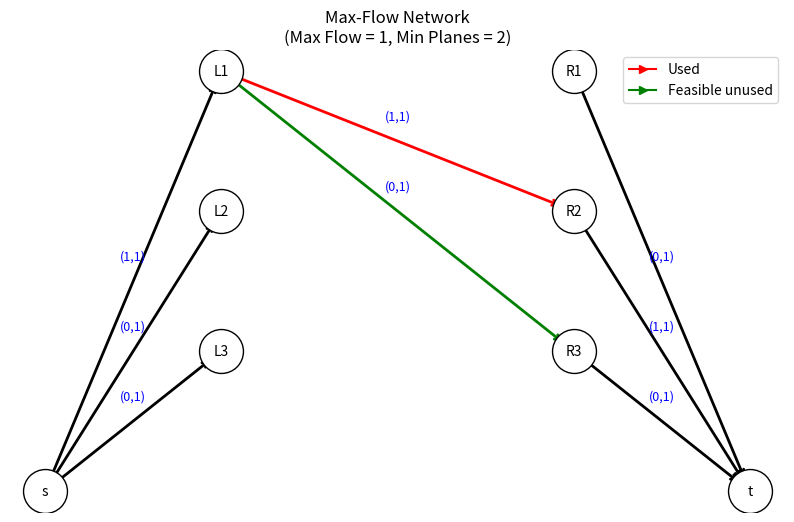

Generate this figure with matplotlib:
#  This code implements the Edmonds-Karp algorithm to solve a maximum flow problem and already explain the presentation of the algorithm.
# 1. Start with 0 flow on all edges
# 2. While there exists a path from source (s) to sink (t) with available capacity:
#       - Find the path using BFS
#       - Compute the minimum residual capacity (bottleneck)
#       - Augment flow along the path by that amount
# 3. When no path remains, the current flow is the maximum flow.

from collections import deque, defaultdict
import matplotlib.pyplot as plt
import matplotlib.lines as mlines


def shortest_path(capacity, flow, source, sink, adj):
    """Finding the shortest augmenting path using BFS."""
    parent = {source: None}
    queue = deque([source])

    while queue:
        u = queue.popleft()
        for v in adj[u]:
            if v not in parent and capacity[(u, v)] - flow[(u, v)] > 0:
                parent[v] = u
                if v == sink:
                    return parent
                queue.append(v)
    return None


def edmonds_karp_concept(capacity, adj, source, sink):
    """the max flow computation using Edmonds-Karp."""
    flow = defaultdict(int)
    max_flow = 0

    while True:
        parent = shortest_path(capacity, flow, source, sink, adj)
        if not parent:
            break

        # Finding the minimum residual capacity along the path
        v = sink
        bottleneck = float("inf")
        while v != source:
            u = parent[v]
            bottleneck = min(bottleneck, capacity[(u, v)] - flow[(u, v)])
            v = u

        # Augmenting the flow along the path
        v = sink
        while v != source:
            u = parent[v]
            flow[(u, v)] += bottleneck
            flow[(v, u)] -= bottleneck
            v = u

        max_flow += bottleneck

    return max_flow, flow


def flight_network(a, b, r):
    p = len(a)
    source, sink = "s", "t"
    adj = defaultdict(list)
    capacity = defaultdict(int)

    # Left (L1..Lp) and Right (R1..Rp)
    left = [f"L{i+1}" for i in range(p)]
    right = [f"R{i+1}" for i in range(p)]

    # source → left, right → sink
    for L in left:
        adj[source].append(L)
        adj[L].append(source)
        capacity[(source, L)] = 1

    for R in right:
        adj[R].append(sink)
        adj[sink].append(R)
        capacity[(R, sink)] = 1

    # feasible transitions
    for i in range(p):
        for j in range(p):
            if i != j and b[i] + r[i][j] <= a[j]:
                Li, Rj = f"L{i+1}", f"R{j+1}"
                adj[Li].append(Rj)
                adj[Rj].append(Li)
                capacity[(Li, Rj)] = 1

    return source, sink, capacity, adj, left, right


def minimum_number_of_planes(a, b, r):
    source, sink, capacity, adj, left, right = flight_network(a, b, r)
    max_flow, flow = edmonds_karp_concept(capacity, adj, source, sink)
    min_planes = len(a) - max_flow

    return min_planes, max_flow, flow, capacity, left, right, source, sink


# Plane Schedules
def planes_Schedules(flow, left, right):
    """Schedulling the planes."""
    used_right = set()
    planes = []

    # Adjacent mapping from L_i to R_j for used transitions
    next_flight = {}
    for L in left:
        for R in right:
            if flow[(L, R)] > 0:
                i = int(L[1:])
                j = int(R[1:])
                next_flight[i] = j

    # Find starting flights (those not reached from any R)
    reachable_from = {j for j in next_flight.values()}
    start_nodes = [i for i in range(1, len(left) + 1) if i not in reachable_from]

    # Build flight chains
    for start in start_nodes:
        chain = [start]
        cur = start
        while cur in next_flight:
            nxt = next_flight[cur]
            chain.append(nxt)
            cur = nxt
        planes.append(chain)

    return planes


def flow_plotting(a, b, r):
    min_planes, max_flow, flow, capacity, left, right, source, sink = (
        minimum_number_of_planes(a, b, r)
    )
    p = len(a)

    # Layout positions
    pos = {source: (-1, 0), sink: (3, 0)}
    for i, L in enumerate(left):
        pos[L] = (0, p - i)
    for i, R in enumerate(right):
        pos[R] = (2, p - i)

    # Edge lists
    edges = []
    edge_colors = []
    edge_labels = {}

    for u, v in capacity:
        if capacity[(u, v)] == 0:
            continue
        edges.append((u, v))
        f = flow[(u, v)]
        c = capacity[(u, v)]
        edge_labels[(u, v)] = f"({f},{c})"
        if u == source or v == sink:
            color = "black"
        elif u.startswith("L") and v.startswith("R"):
            color = "red" if f > 0 else "green"
        else:
            color = "gray"
        edge_colors.append(color)

    # Plot
    fig, ax = plt.subplots(figsize=(10, 6))
    for (u, v), color in zip(edges, edge_colors):
        x1, y1 = pos[u]
        x2, y2 = pos[v]
        ax.annotate(
            "",
            xy=(x2, y2),
            xytext=(x1, y1),
            arrowprops=dict(arrowstyle="->", color=color, lw=2, shrinkA=10, shrinkB=10),
        )
        # add label
        if (u, v) in edge_labels:
            xm, ym = (x1 + x2) / 2, (y1 + y2) / 2
            ax.text(
                xm,
                ym + 0.15,
                edge_labels[(u, v)],
                color="blue",
                fontsize=9,
                ha="center",
            )

    #
    for n, (x, y) in pos.items():
        ax.scatter(x, y, s=1000, c="white", edgecolors="black", zorder=3)
        ax.text(x, y, n, fontsize=10, ha="center", va="center")

    plt.axis("off")
    plt.title(
        f"Max-Flow Network\n(Max Flow = {max_flow}, Min Planes = {min_planes})",
        fontsize=12,
    )

    # Legend
    red = mlines.Line2D([], [], color="red", marker=">", label="Used")
    green = mlines.Line2D([], [], color="green", marker=">", label="Feasible unused")
    ax.legend(handles=[red, green], loc="upper right")
    plt.show()


a = [8.0, 11.0, 12.0]
b = [10.0, 13.0, 15.0]
r = [[0, 1, 2], [1, 0, 2], [2, 1, 0]]

flow_plotting(a, b, r)

min_planes, max_flow, flow, capacity, left, right, source, sink = (
    minimum_number_of_planes(a, b, r)
)
planes = planes_Schedules(flow, left, right)

print(f"Maximum Flow = {max_flow}")
print(f"Minimum Planes = {min_planes}")
print("\nFinding Minimum number of planes:")
for i, chain in enumerate(planes, start=1):
    print(f"  Plane {i}: " + " → ".join(f"Flight {f}" for f in chain))
